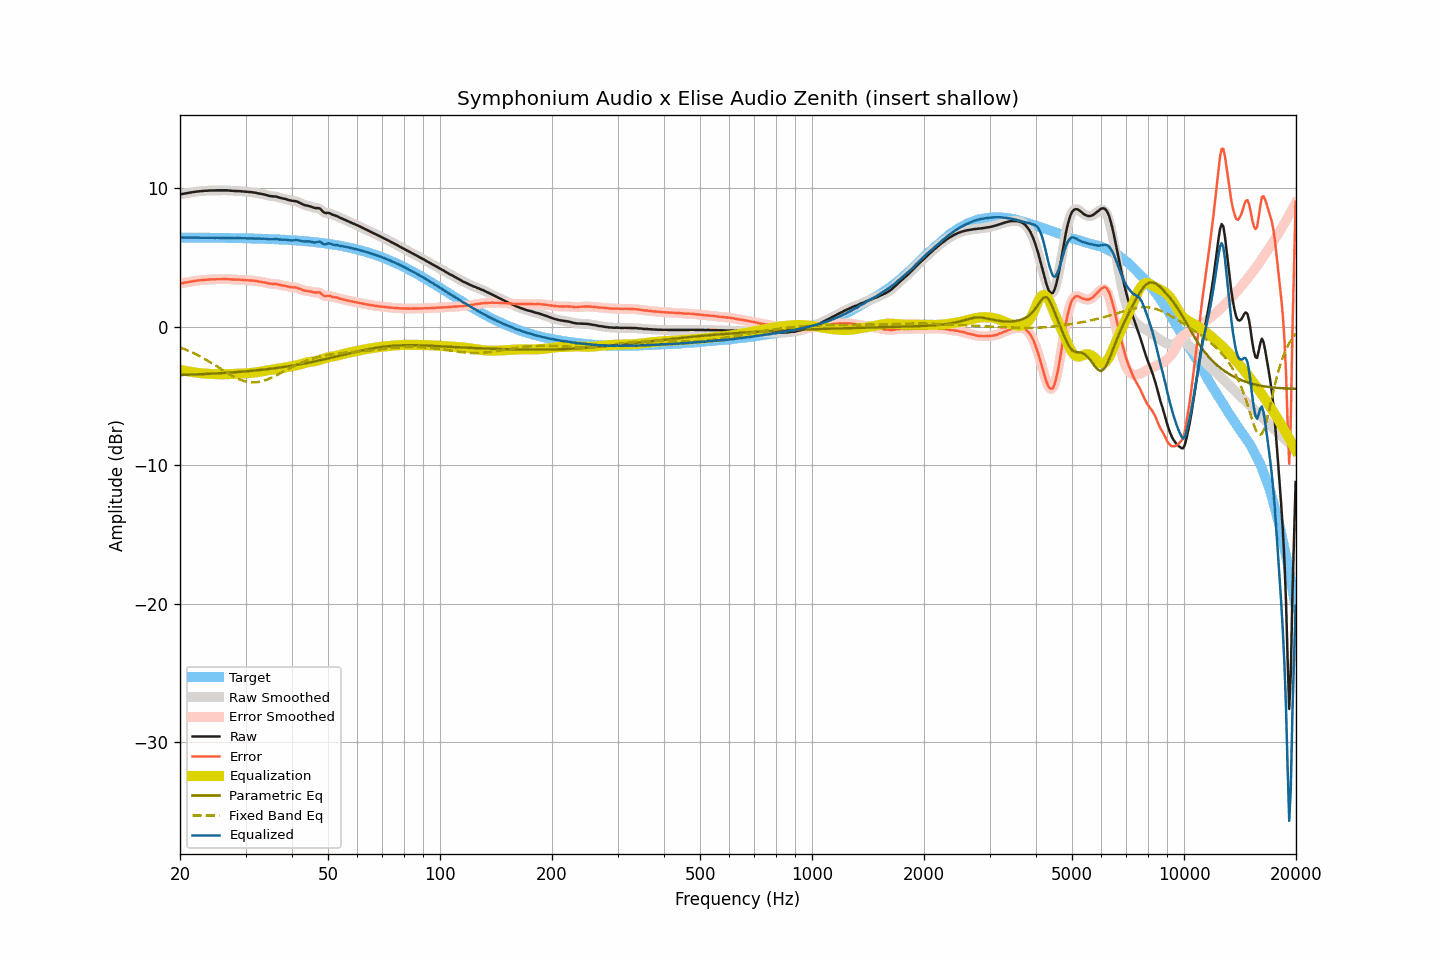

Data behind this chart, as committed beside it:
frequency, raw, smoothed, error, error_smoothed, equalization, parametric_eq, fixed_band_eq, equalized_raw, equalized_smoothed, target
20.00, 9.55, 9.55, 3.12, 3.12, -3.11, -3.49, -1.49, 6.44, 6.44, 6.44
20.20, 9.57, 9.57, 3.14, 3.14, -3.14, -3.48, -1.54, 6.44, 6.44, 6.43
20.40, 9.59, 9.59, 3.16, 3.16, -3.16, -3.48, -1.58, 6.43, 6.43, 6.43
20.61, 9.61, 9.61, 3.18, 3.18, -3.18, -3.48, -1.63, 6.43, 6.43, 6.43
20.81, 9.63, 9.63, 3.20, 3.20, -3.20, -3.47, -1.68, 6.43, 6.43, 6.43
21.02, 9.65, 9.65, 3.22, 3.22, -3.22, -3.47, -1.73, 6.43, 6.43, 6.43
21.23, 9.67, 9.67, 3.24, 3.24, -3.24, -3.46, -1.78, 6.43, 6.43, 6.43
21.44, 9.69, 9.69, 3.26, 3.26, -3.26, -3.46, -1.83, 6.43, 6.43, 6.43
21.66, 9.71, 9.71, 3.28, 3.28, -3.28, -3.45, -1.88, 6.43, 6.43, 6.43
21.87, 9.73, 9.73, 3.30, 3.30, -3.30, -3.45, -1.94, 6.43, 6.43, 6.43
22.09, 9.74, 9.75, 3.31, 3.32, -3.32, -3.44, -2.00, 6.43, 6.43, 6.43
22.31, 9.76, 9.76, 3.34, 3.33, -3.33, -3.44, -2.06, 6.43, 6.43, 6.43
22.54, 9.77, 9.77, 3.35, 3.35, -3.35, -3.43, -2.12, 6.43, 6.43, 6.43
22.76, 9.78, 9.78, 3.36, 3.36, -3.36, -3.43, -2.18, 6.42, 6.43, 6.43
22.99, 9.79, 9.79, 3.37, 3.37, -3.37, -3.42, -2.24, 6.42, 6.42, 6.42
23.22, 9.80, 9.80, 3.38, 3.38, -3.38, -3.42, -2.31, 6.42, 6.42, 6.42
23.45, 9.81, 9.81, 3.39, 3.39, -3.39, -3.41, -2.37, 6.42, 6.42, 6.42
23.69, 9.81, 9.82, 3.39, 3.40, -3.40, -3.41, -2.44, 6.42, 6.42, 6.42
23.92, 9.82, 9.82, 3.40, 3.40, -3.40, -3.40, -2.51, 6.42, 6.42, 6.42
24.16, 9.83, 9.83, 3.41, 3.41, -3.41, -3.40, -2.58, 6.42, 6.42, 6.42
24.40, 9.83, 9.83, 3.41, 3.41, -3.41, -3.39, -2.65, 6.42, 6.42, 6.42
24.65, 9.83, 9.83, 3.42, 3.42, -3.42, -3.38, -2.72, 6.41, 6.42, 6.42
24.89, 9.83, 9.84, 3.42, 3.42, -3.42, -3.38, -2.79, 6.41, 6.41, 6.42
25.14, 9.84, 9.84, 3.43, 3.43, -3.43, -3.37, -2.87, 6.42, 6.41, 6.41
25.39, 9.84, 9.84, 3.43, 3.43, -3.43, -3.36, -2.94, 6.41, 6.41, 6.41
25.65, 9.84, 9.84, 3.43, 3.43, -3.43, -3.36, -3.01, 6.41, 6.41, 6.41
25.91, 9.84, 9.84, 3.43, 3.43, -3.43, -3.35, -3.09, 6.41, 6.41, 6.41
26.16, 9.84, 9.84, 3.43, 3.44, -3.43, -3.34, -3.16, 6.41, 6.41, 6.41
26.43, 9.84, 9.84, 3.44, 3.44, -3.43, -3.33, -3.23, 6.41, 6.41, 6.41
26.69, 9.84, 9.84, 3.44, 3.43, -3.43, -3.33, -3.31, 6.41, 6.41, 6.40
26.96, 9.83, 9.83, 3.43, 3.43, -3.43, -3.32, -3.38, 6.41, 6.41, 6.40
27.23, 9.82, 9.82, 3.42, 3.42, -3.42, -3.31, -3.44, 6.40, 6.40, 6.40
27.50, 9.81, 9.81, 3.41, 3.41, -3.42, -3.30, -3.51, 6.40, 6.40, 6.40
27.77, 9.80, 9.80, 3.40, 3.40, -3.41, -3.30, -3.58, 6.39, 6.39, 6.40
28.05, 9.79, 9.80, 3.40, 3.40, -3.41, -3.29, -3.64, 6.39, 6.39, 6.40
28.33, 9.79, 9.79, 3.40, 3.40, -3.40, -3.28, -3.69, 6.39, 6.39, 6.39
28.62, 9.79, 9.79, 3.40, 3.40, -3.39, -3.27, -3.75, 6.40, 6.39, 6.39
28.90, 9.78, 9.78, 3.39, 3.39, -3.39, -3.26, -3.80, 6.39, 6.39, 6.39
29.19, 9.77, 9.77, 3.39, 3.39, -3.38, -3.25, -3.85, 6.39, 6.39, 6.39
29.48, 9.76, 9.76, 3.38, 3.38, -3.38, -3.24, -3.89, 6.38, 6.38, 6.38
29.78, 9.75, 9.75, 3.37, 3.37, -3.37, -3.23, -3.92, 6.38, 6.38, 6.38
30.08, 9.74, 9.74, 3.36, 3.36, -3.37, -3.22, -3.95, 6.38, 6.38, 6.38
30.38, 9.73, 9.73, 3.36, 3.36, -3.36, -3.21, -3.98, 6.37, 6.37, 6.38
30.68, 9.72, 9.72, 3.35, 3.35, -3.35, -3.20, -4.00, 6.37, 6.37, 6.37
30.99, 9.71, 9.71, 3.34, 3.34, -3.34, -3.19, -4.01, 6.37, 6.37, 6.37
31.30, 9.70, 9.70, 3.33, 3.33, -3.33, -3.18, -4.02, 6.37, 6.37, 6.37
31.61, 9.68, 9.68, 3.32, 3.32, -3.31, -3.17, -4.02, 6.37, 6.37, 6.36
31.93, 9.66, 9.66, 3.30, 3.30, -3.30, -3.16, -4.01, 6.36, 6.36, 6.36
32.24, 9.64, 9.64, 3.28, 3.28, -3.28, -3.14, -4.00, 6.36, 6.35, 6.36
32.57, 9.61, 9.62, 3.26, 3.26, -3.27, -3.13, -3.99, 6.35, 6.35, 6.35
32.89, 9.59, 9.59, 3.24, 3.24, -3.24, -3.12, -3.97, 6.35, 6.35, 6.35
33.22, 9.57, 9.57, 3.23, 3.23, -3.22, -3.11, -3.94, 6.35, 6.35, 6.35
33.55, 9.55, 9.55, 3.21, 3.21, -3.20, -3.10, -3.91, 6.35, 6.35, 6.34
33.89, 9.52, 9.52, 3.18, 3.18, -3.18, -3.08, -3.87, 6.35, 6.35, 6.34
34.23, 9.49, 9.49, 3.16, 3.15, -3.16, -3.07, -3.83, 6.34, 6.33, 6.33
34.57, 9.45, 9.46, 3.12, 3.13, -3.14, -3.05, -3.78, 6.31, 6.32, 6.33
34.92, 9.43, 9.43, 3.11, 3.11, -3.12, -3.04, -3.73, 6.31, 6.31, 6.33
35.27, 9.41, 9.41, 3.09, 3.09, -3.11, -3.03, -3.68, 6.31, 6.31, 6.32
35.62, 9.40, 9.41, 3.09, 3.09, -3.09, -3.01, -3.63, 6.31, 6.32, 6.32
35.97, 9.40, 9.40, 3.09, 3.09, -3.07, -3.00, -3.57, 6.33, 6.32, 6.31
... 635 more rows
